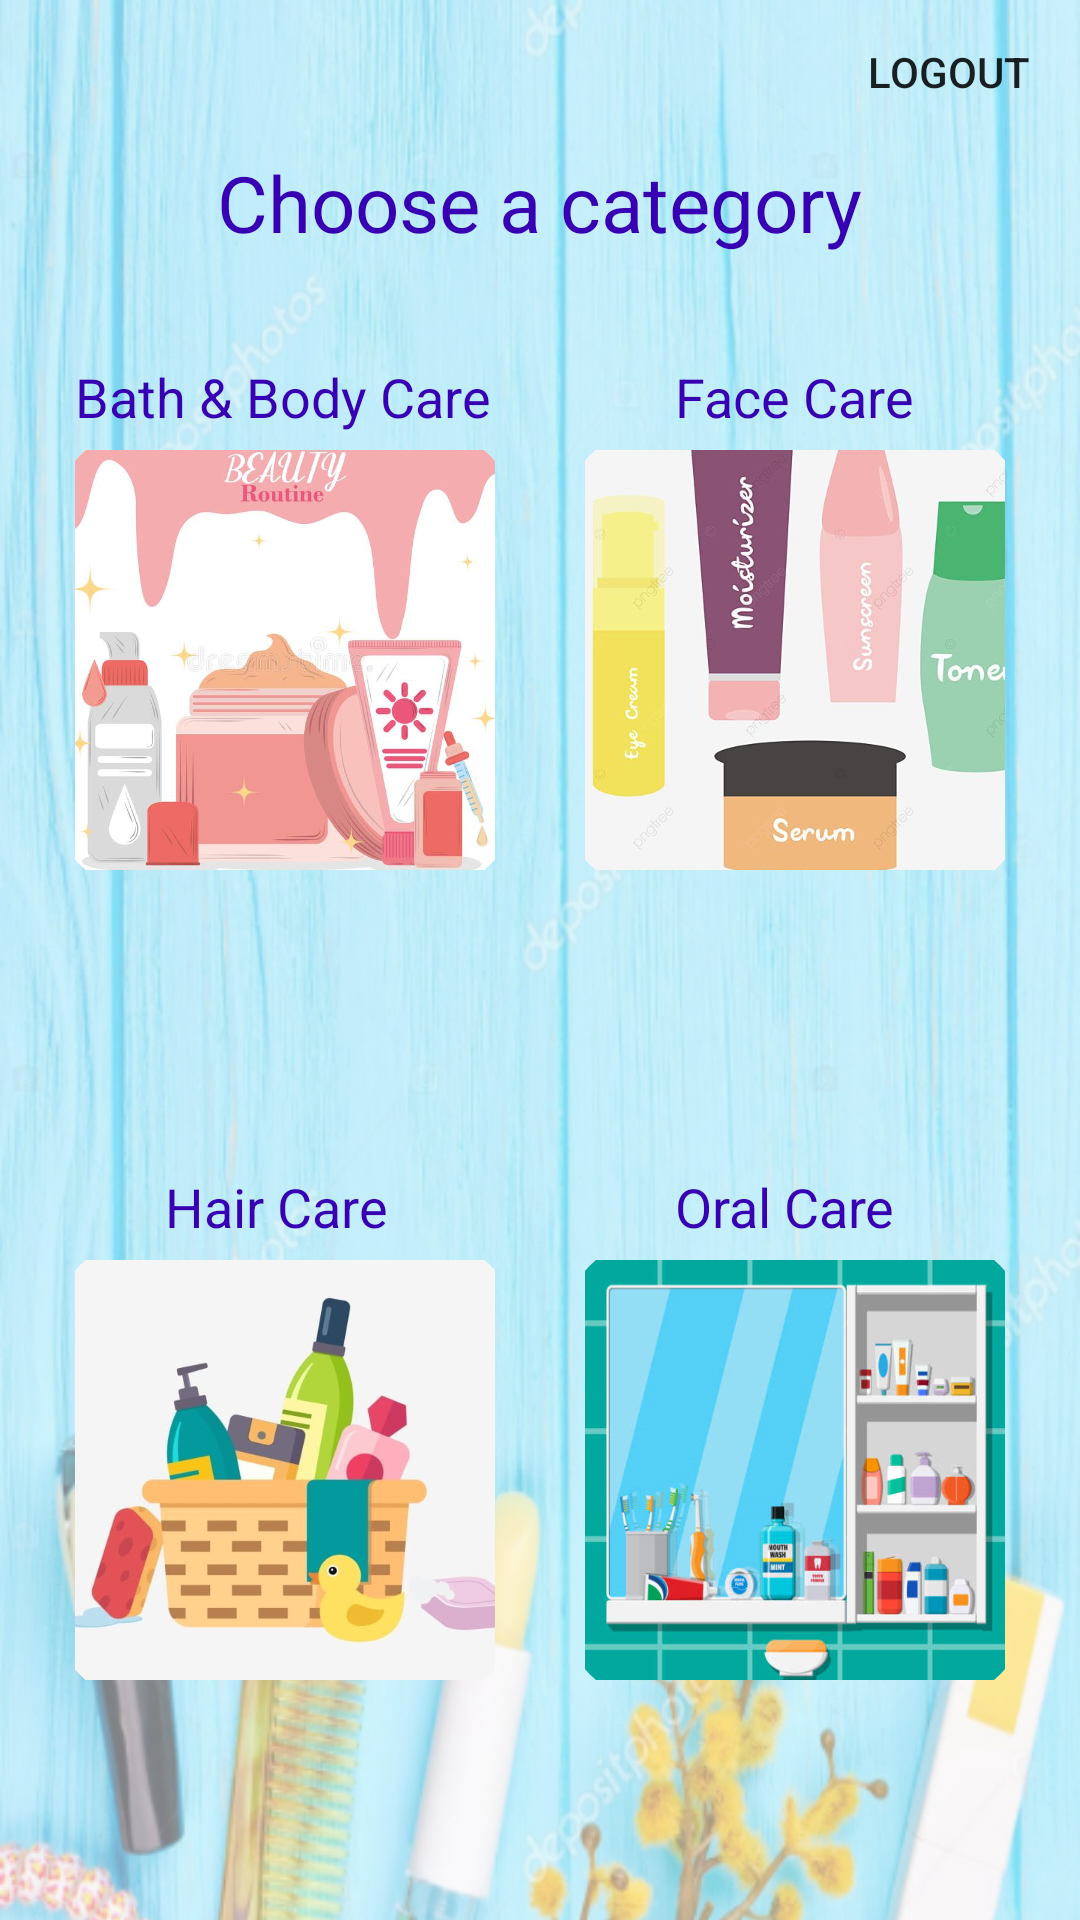

Produce the Android XML layout that renders to this screen, including the resource entries it uses.
<!-- AndroidManifest.xml: application theme AppTheme -->
<!-- res/layout/activity_categories.xml -->
<?xml version="1.0" encoding="utf-8"?>
<RelativeLayout xmlns:android="http://schemas.android.com/apk/res/android"
    xmlns:app="http://schemas.android.com/apk/res-auto"
    xmlns:tools="http://schemas.android.com/tools"
    android:layout_width="match_parent"
    android:layout_height="match_parent"
    tools:context=".CategoriesActivity"
    tools:ignore="MissingDefaultResource">

    <ImageView
        android:src="@drawable/categoriesbg"
        android:layout_width="wrap_content"
        android:layout_height="wrap_content"
        android:scaleType="centerCrop">
    </ImageView>

    <TextView
        android:layout_width="wrap_content"
        android:layout_height="wrap_content"
        android:text="Choose a category"
        android:layout_centerHorizontal="true"
        android:layout_marginTop="50dp"
        android:textColor="@color/colorPrimaryDark"
        android:textSize="26dp">
    </TextView>

    <TextView
        android:text="Bath &amp; Body Care"
        android:layout_width="wrap_content"
        android:layout_height="wrap_content"
        android:layout_marginTop="120dp"
        android:layout_marginLeft="25dp"
        android:textColor="@color/colorPrimaryDark"
        android:textSize="18dp">
    </TextView>

    <TextView
        android:text="Face Care"
        android:layout_width="wrap_content"
        android:layout_height="wrap_content"
        android:layout_marginTop="120dp"
        android:layout_marginLeft="225dp"
        android:textColor="@color/colorPrimaryDark"
        android:textSize="18dp">
    </TextView>

    <TextView
        android:text="Hair Care"
        android:layout_width="wrap_content"
        android:layout_height="wrap_content"
        android:layout_marginTop="390dp"
        android:layout_marginLeft="55dp"
        android:textColor="@color/colorPrimaryDark"
        android:textSize="18dp">
    </TextView>

    <TextView
        android:text="Oral Care"
        android:layout_width="wrap_content"
        android:layout_height="wrap_content"
        android:layout_marginTop="390dp"
        android:layout_marginLeft="225dp"
        android:textColor="@color/colorPrimaryDark"
        android:textSize="18dp">
    </TextView>

    <TableLayout
        android:layout_width="match_parent"
        android:layout_height="match_parent"
        android:layout_gravity="center">

        <TableRow
            android:layout_width="match_parent"
            android:layout_height="wrap_content">

            <ImageButton
                android:id="@+id/bathandbodycare"
                android:layout_width="140dp"
                android:layout_height="140dp"
                android:layout_column="1"
                android:layout_marginLeft="25dp"
                android:layout_marginTop="150dp"
                android:clickable="true"
                android:src="@drawable/bodycareimg"></ImageButton>

            <ImageButton
                android:id="@+id/facecare"
                android:layout_width="140dp"
                android:layout_height="140dp"
                android:layout_column="2"
                android:layout_marginLeft="30dp"
                android:layout_marginTop="150dp"
                android:clickable="true"
                android:src="@drawable/facecareimg"></ImageButton>

        </TableRow>

        <TableRow
            android:layout_width="wrap_content"
            android:layout_height="wrap_content">

            <ImageButton
                android:id="@+id/haircare"
                android:layout_width="140dp"
                android:layout_height="140dp"
                android:layout_column="1"
                android:layout_marginLeft="25dp"
                android:layout_marginTop="130dp"
                android:clickable="true"
                android:src="@drawable/haircareimg"></ImageButton>

            <ImageButton
                android:id="@+id/oralcare"
                android:layout_width="140dp"
                android:layout_height="140dp"
                android:layout_column="2"
                android:layout_marginLeft="30dp"
                android:layout_marginTop="130dp"
                android:clickable="true"
                android:src="@drawable/personalcareimg"></ImageButton>

        </TableRow>

    </TableLayout>

    <Button
        android:layout_width="wrap_content"
        android:layout_height="wrap_content"
        android:text="Logout"
        android:layout_marginLeft="75dp"
        android:layout_alignParentRight="true"
        android:background="#00000000"
        android:id="@+id/logoutbutton"
        android:onClick="logout">
    </Button>


</RelativeLayout>
<!-- resources referenced by this layout -->
<resources>
  <!-- drawable bodycareimg: png bitmap (drawable-hdpi, 57398 bytes) -->
  <!-- drawable categoriesbg: png bitmap (drawable-ldpi, 475577 bytes) -->
  <!-- drawable facecareimg: png bitmap (drawable-hdpi, 47426 bytes) -->
  <!-- drawable haircareimg: png bitmap (drawable-hdpi, 41887 bytes) -->
  <!-- drawable personalcareimg: png bitmap (drawable-hdpi, 51578 bytes) -->
  <style name="AppTheme" parent="Theme.AppCompat.Light.NoActionBar">
          
          <item name="colorPrimary">@color/colorPrimary</item>
          <item name="colorPrimaryDark">@color/colorPrimaryDark</item>
          <item name="colorAccent">@color/colorAccent</item>
      </style>
  <!-- not gathered from this repository: default colours our renderer supplied (Android Studio template values) -->
  <color name="colorPrimary">#FF6200EE</color>
  <color name="colorPrimaryDark">#FF3700B3</color>
  <color name="colorAccent">#FF03DAC5</color>
</resources>
